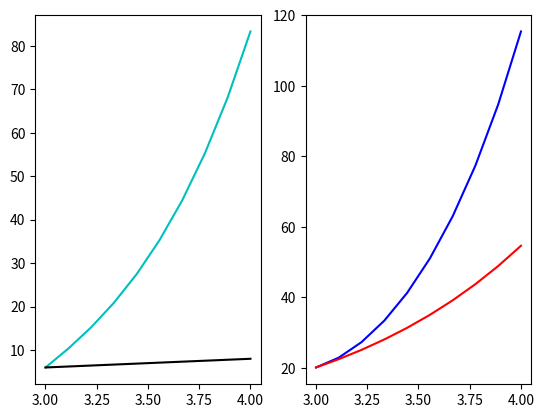

The script that saved this image: (Note: this script raises an exception after producing the figure.)
import numpy as np
import matplotlib.pyplot as plt

def calculateM5(a,b,nx,npa,y,FPR,OUT):
    yp1=[0.0, 0.0]
    yp2=[0.0, 0.0]
    y1 =[0.0, 0.0]
    f1_array=[2*a]
    f2_array=[np.exp(a)]


    h=(b-a)/nx
    x=a
    if npa==0:
        npa=nx+1

    OUT(x,y)

    for n in range(nx):
        fp1=FPR(x,y)
        for i in range(len(y)):
            yp1[i]=y[i]+h*fp1[i]/2

        fp2=FPR(x+h/2,yp1)
        for i in range(len(y)):
            yp2[i]=y[i]+h*fp2[i]/2

        f1=FPR(x+h/2,yp2)
        for i in range(len(y)):
            y1[i]=y[i]+h*f1[i]
        
        f2=FPR(x+h,y1)
        for i in range(len(y)):
            y[i]+=h*(fp1[i]+2*fp2[i]+2*f1[i]+f2[i])/6

        x+=h
        f1_array.append(y[0])
        f2_array.append(y[1])

        if(n%npa==1):
            OUT(x,y)
    f1_array.pop()
    f2_array.pop()
    printChart(a,b,nx,f1_array,f2_array)
    print("nx =",nx)
    print("=================================================================================================================================\n")
    return y

def FPR(x,y):
    F=[0.0, 0.0]
    F[0] = 2*x/y[0]+y[1]+np.exp(x)
    F[1] = y[0]*np.exp(2*x)/(y[1]*2*x)
    return F

def OUT(x,y):
    print("x =",f"{x:.4f}","\ty1 =",f"{y[0]:.4f}","\tu1 =",f"{2*x:.4f}","\tdelta1 =",f"{2*x-y[0]:.4f}","\ty2 =",f"{y[1]:.4f}","\tu2 =",f"{np.exp(x):.4f}","\tdelta2 =",f"{np.exp(x)-y[1]:.4f}")

def printChart(a,b,nx,f1_own,f2_own):

    fig, axs = plt.subplots(1,2)
    x=np.linspace(a,b,nx)
    
    f1_base=2*x
    l1, = axs[0].plot(x,f1_own,'c')
    l2, = axs[0].plot(x,f1_base,'k')
    
    f2_base=np.exp(x)
    l3, = axs[1].plot(x,f2_own,'b')
    l4, = axs[1].plot(x,f2_base,'r')
    
    fig.legend((l1,l2),('Own','2*x'),'upper left')
    fig.legend((l3,l4),('Own','exp(x)'),'upper right')
    plt.tight_layout()
    plt.show()

a=3.0
b=4.0
e=10**-2
nx=10
dMax=100.0
y=[0.0, 0.0]
d=5.0
u=[2*b, np.exp(b)]

while dMax>e:
    y[0]=2*a
    y[1]=np.exp(a)
    y=calculateM5(a,b,nx,2,y,FPR,OUT)
    dMax=0.0
    for i in range(len(y)):
        d=np.abs(u[i]-y[i])
        dMax=max(d,dMax)
    nx*=2